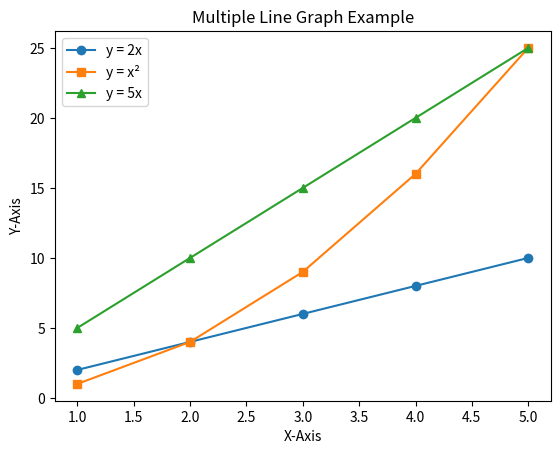

Python code for this plot:
import matplotlib.pyplot as plt
x = [1, 2, 3, 4, 5]
y1 = [2, 4, 6, 8, 10]
y2 = [1, 4, 9, 16, 25]
y3 = [5, 10, 15, 20, 25]

plt.plot(x, y1, label="y = 2x", marker='o')
plt.plot(x, y2, label="y = x²", marker='s')
plt.plot(x, y3, label="y = 5x", marker='^')

plt.xlabel("X-Axis")
plt.ylabel("Y-Axis")
plt.title("Multiple Line Graph Example")
plt.legend()
plt.show()
